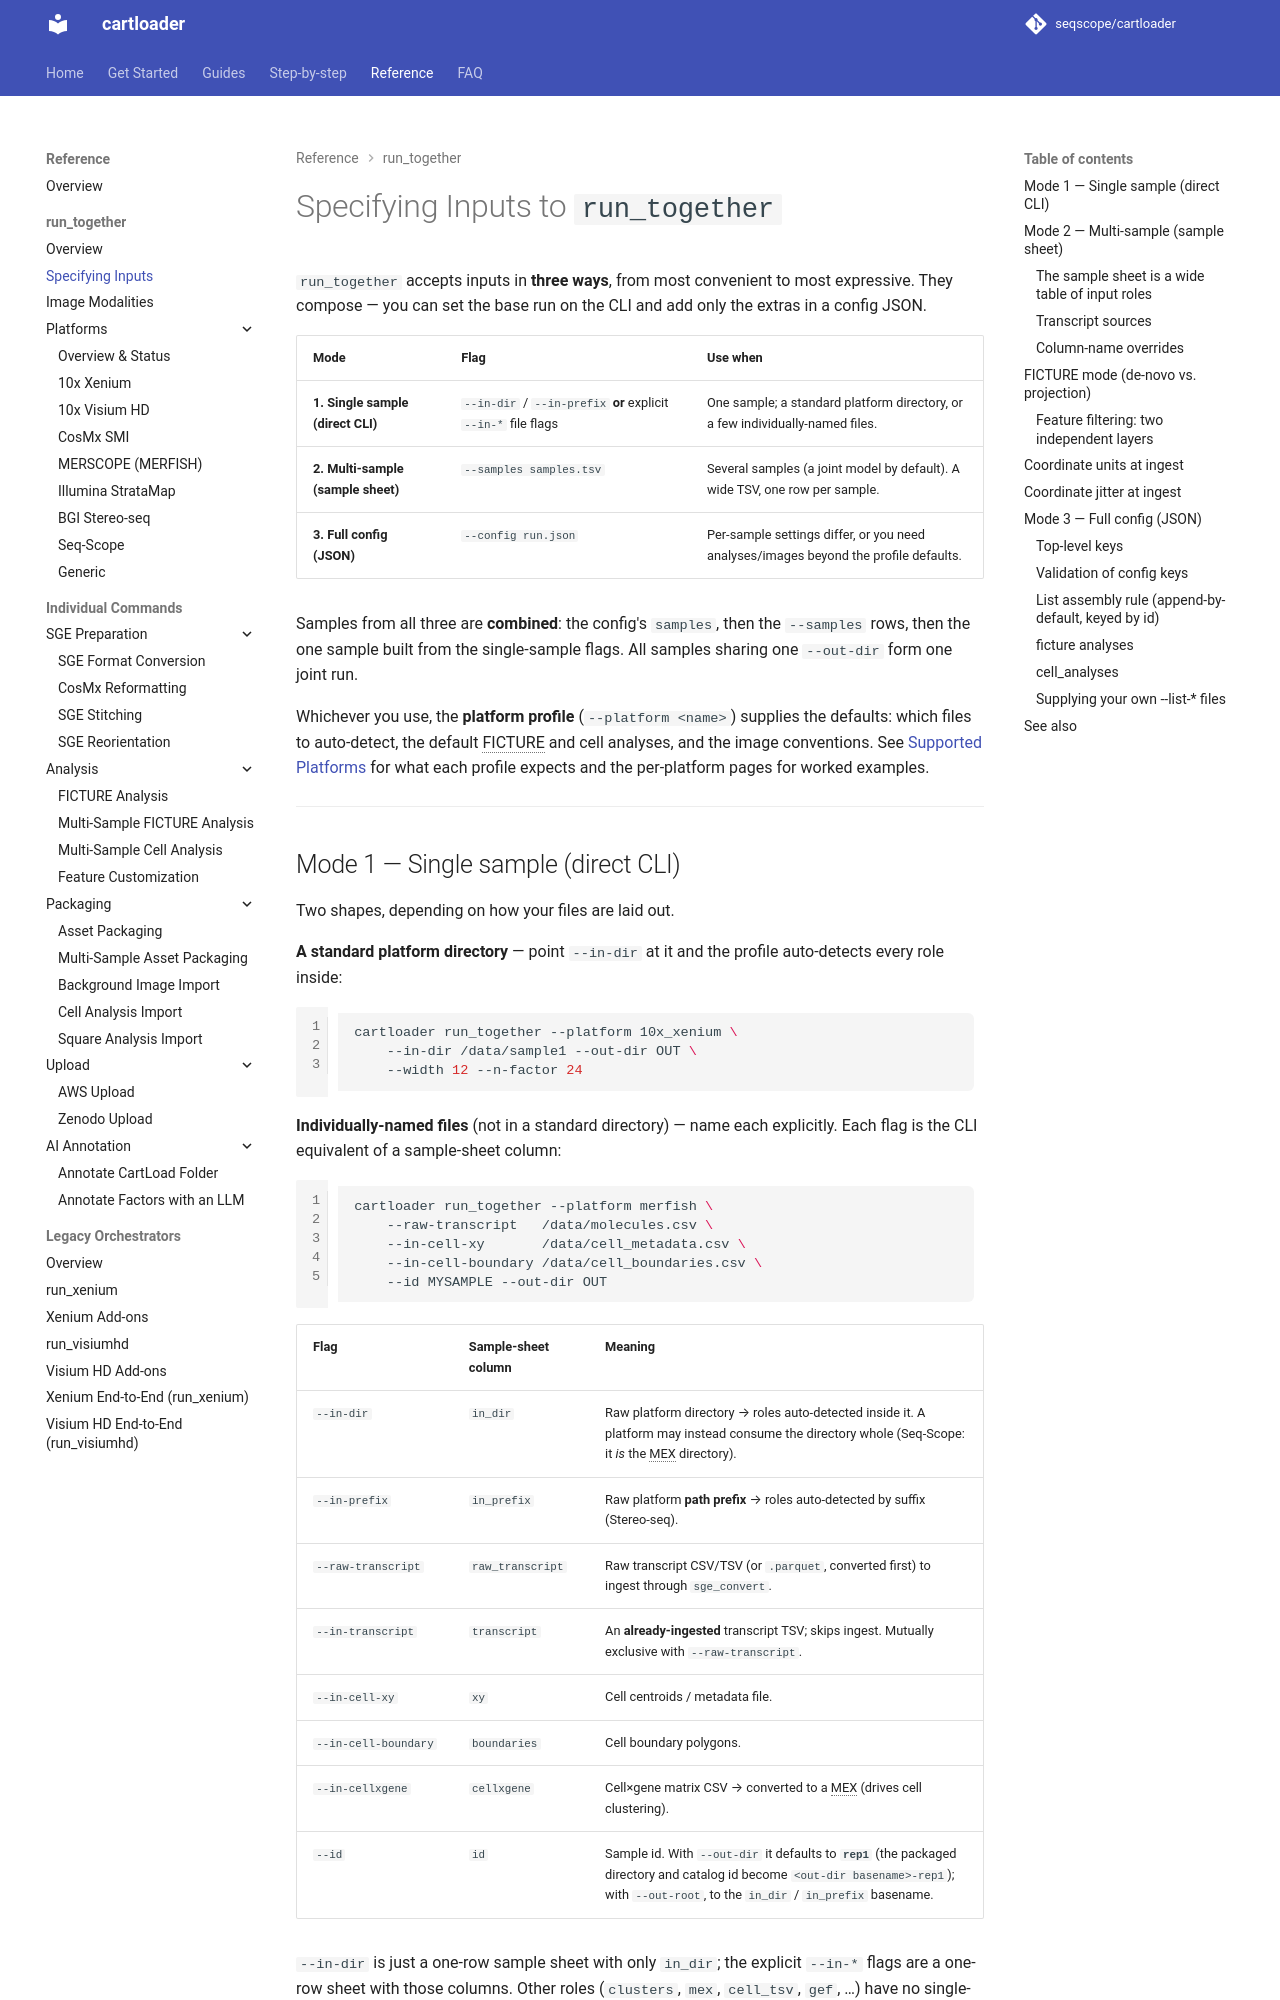

repository: seqscope/cartloader · page: reference/run_together_inputs/index.html · generator: mkdocs

# Specifying Inputs to `run_together`

`run_together` accepts inputs in **three ways**, from most convenient to most expressive. They compose — you can set the base run on the CLI and add only the extras in a config JSON.

| Mode | Flag | Use when |
|------|------|----------|
| **1. Single sample (direct CLI)** | `--in-dir` **or** explicit `--in-*` file flags | One sample; a standard platform directory, or a few individually-named files. |
| **2. Multi-sample (sample sheet)** | `--samples samples.tsv` | Several samples (a joint model by default). A wide TSV, one row per sample. |
| **3. Full config (JSON)** | `--config run.json` | Per-sample settings differ, or you need analyses/images beyond the profile defaults. |

Whichever you use, the **platform profile** (`--platform <name>`) supplies the defaults: which files to auto-detect, the default FICTURE analyses, and the image conventions. See [Supported Platforms](./supported_platforms.md) for what each profile expects and [per-platform pages](./platforms/xenium.md) for worked examples of all three modes.

---
## Mode 1 — Single sample (direct CLI)

Two shapes, depending on how your files are laid out.

**A standard platform directory** — point `--in-dir` at it and the profile auto-detects every role inside:

```bash
cartloader run_together --platform 10x_xenium \
    --in-dir /data/sample1 --out-dir OUT \
    --width 12 --n-factor 24
```

**Individually-named files** (not in a standard directory) — name each explicitly. Each flag is the CLI equivalent of a sample-sheet column:

```bash
cartloader run_together --platform merfish \
    --raw-transcript   /data/molecules.csv \
    --in-cell-xy       /data/cell_metadata.csv \
    --in-cell-boundary /data/cell_boundaries.csv \
    --id MYSAMPLE --out-dir OUT
```

| Flag | Sample-sheet column | Meaning |
|------|--------------------|---------|
| `--in-dir` | `in_dir` | Raw platform directory → every role auto-detected inside it. A platform may instead consume the directory whole (Seq-Scope: it *is* the MEX directory) |
| `--in-prefix` | `in_prefix` | Raw platform **path prefix** → roles auto-detected by suffix (Stereo-seq) |
| `--raw-transcript` | `raw_transcript` | Raw transcript CSV/TSV (or `.parquet`, converted first) to ingest through `sge_convert` |
| `--in-transcript` | `transcript` | An **already-ingested** transcript TSV; skips ingest |
| `--in-cell-xy` | `xy` | Cell centroids / metadata file |
| `--in-cell-boundary` | `boundaries` | Cell boundary polygons |
| `--in-cellxgene` | `cellxgene` | Cell×gene matrix CSV → converted to a MEX (drives cell clustering) |
| `--id` | `id` | Sample id. With `--out-dir`, defaults to **`rep1`** (the packaged dir/catalog id becomes `<out-dir basename>-rep1`); with `--out-root`, defaults to the `in_dir`/`in_prefix` basename |

`--in-dir` is just a one-row sample sheet with only `in_dir`; the explicit `--in-*` flags are a one-row sheet with those columns.

---
